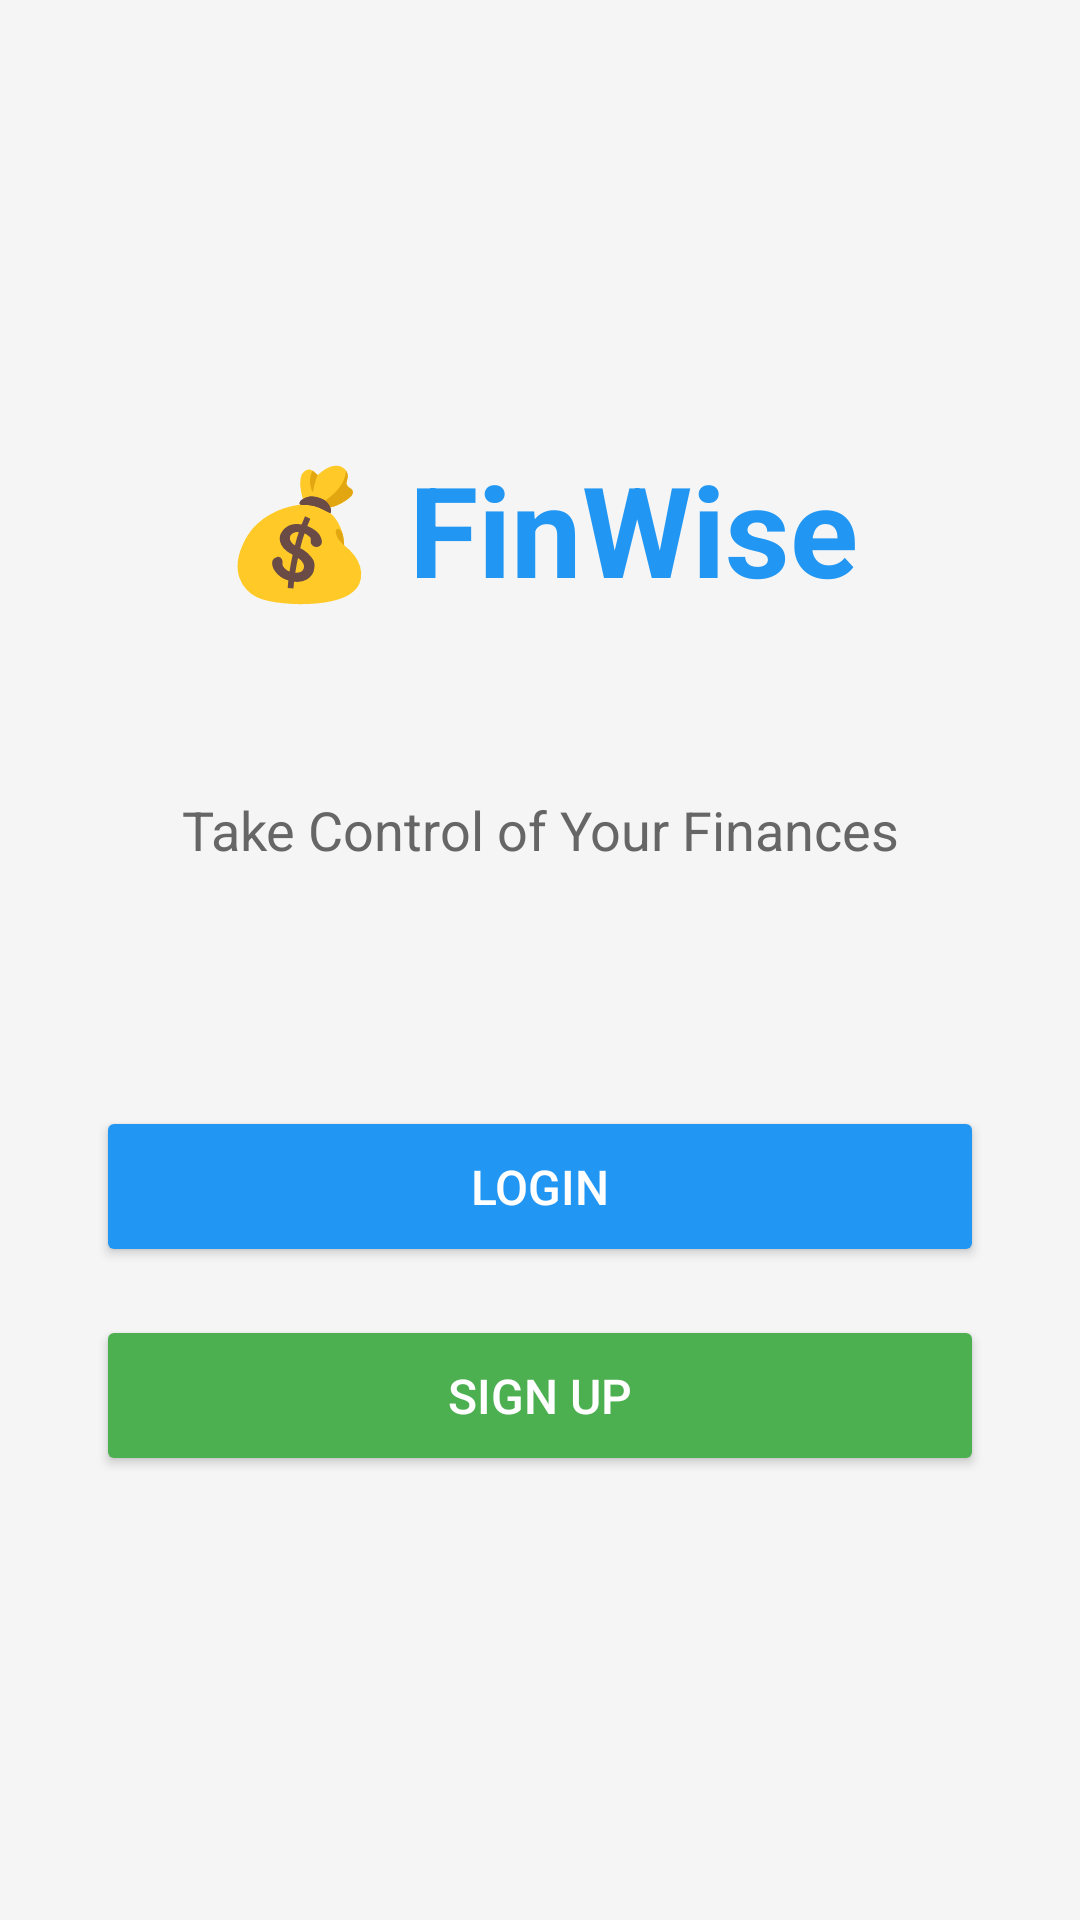

The Android layout XML behind this screen, and the referenced resources:
<!-- AndroidManifest.xml: application theme Theme.MyApp -->
<!-- res/layout/fragment_welcome.xml -->
<?xml version="1.0" encoding="utf-8"?>
<LinearLayout xmlns:android="http://schemas.android.com/apk/res/android"
    android:layout_width="match_parent"
    android:layout_height="match_parent"
    android:orientation="vertical"
    android:padding="32dp"
    android:gravity="center"
    android:background="@color/background_gray">

    <TextView
        android:layout_width="wrap_content"
        android:layout_height="wrap_content"
        android:text="💰 FinWise"
        android:textSize="42sp"
        android:textStyle="bold"
        android:textColor="#2196F3"
        android:layout_marginBottom="60dp" />

    <TextView
        android:layout_width="wrap_content"
        android:layout_height="wrap_content"
        android:text="Take Control of Your Finances"
        android:textSize="18sp"
        android:textColor="#666666"
        android:layout_marginBottom="80dp"
        android:textAlignment="center" />

    <Button
        android:id="@+id/btnLogin"
        android:layout_width="match_parent"
        android:layout_height="wrap_content"
        android:text="Login"
        android:textSize="16sp"
        android:padding="16dp"
        android:backgroundTint="#2196F3"
        android:textColor="@android:color/white"
        android:layout_marginBottom="16dp" />

    <Button
        android:id="@+id/btnSignUp"
        android:layout_width="match_parent"
        android:layout_height="wrap_content"
        android:text="Sign Up"
        android:textSize="16sp"
        android:padding="16dp"
        android:backgroundTint="#4CAF50"
        android:textColor="@android:color/white" />

</LinearLayout>
<!-- resources referenced by this layout -->
<resources>
  <color name="background_gray">#F5F5F5</color>
  <style name="Theme.MyApp" parent="Base.Theme.MyApp" />
  <style name="Base.Theme.MyApp" parent="Theme.Material3.DayNight">
          <item name="colorPrimary">@color/purple_200</item>
          <item name="colorPrimaryVariant">@color/purple_500</item>
          <item name="colorOnPrimary">@color/black</item>
  
          
          <item name="android:colorBackground">@color/background_gray</item>
          <item name="colorSurface">@color/card_background</item>
          <item name="colorOnSurface">@color/text_primary</item>
      </style>
  <color name="purple_200">#FFBB86FC</color>
  <color name="purple_500">#FF6200EE</color>
  <color name="black">#FF000000</color>
  <color name="card_background">#FFFFFFFF</color>
  <color name="text_primary">#333333</color>
</resources>
